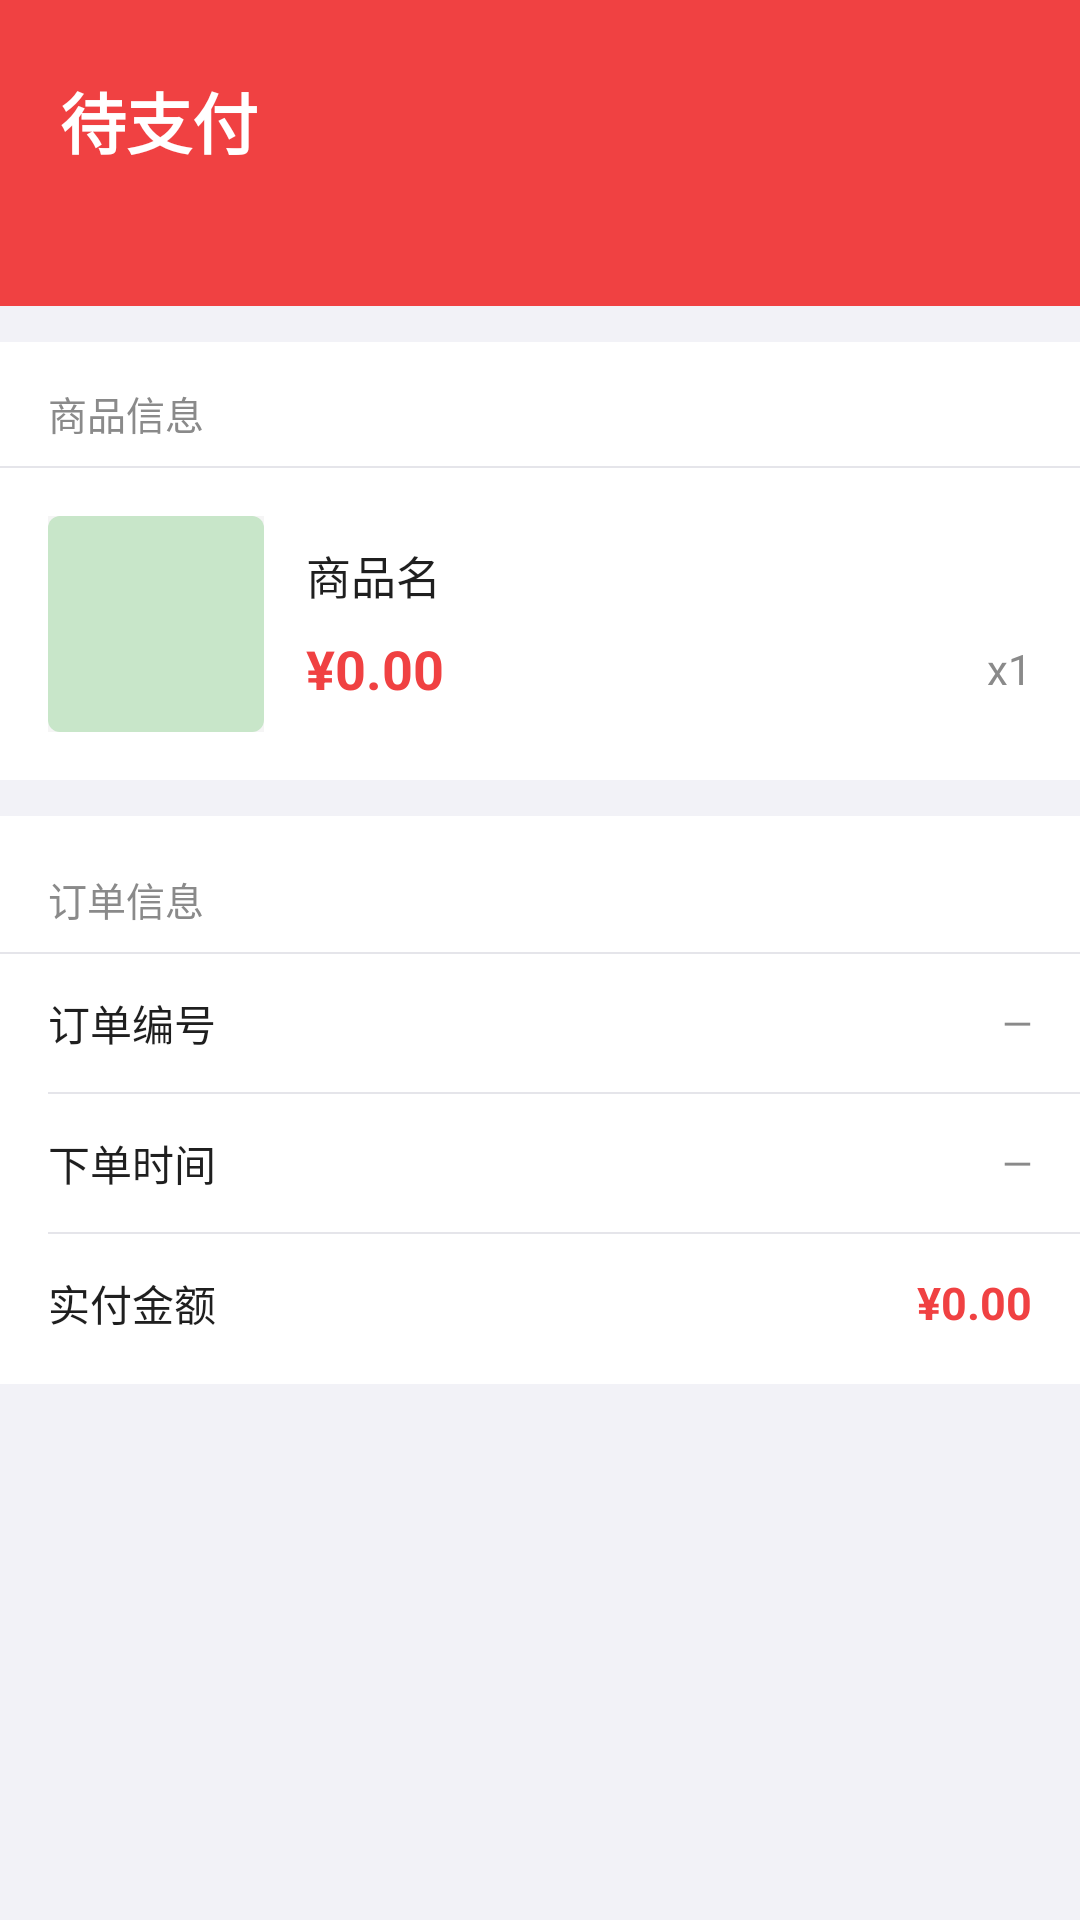

Android layout source for this screen:
<!-- AndroidManifest.xml: application theme Theme.JNTT -->
<!-- res/layout/activity_order_detail.xml -->
<?xml version="1.0" encoding="utf-8"?>
<ScrollView xmlns:android="http://schemas.android.com/apk/res/android"
    android:layout_width="match_parent"
    android:layout_height="match_parent"
    android:background="#F2F2F7">

    <LinearLayout
        android:layout_width="match_parent"
        android:layout_height="wrap_content"
        android:orientation="vertical">

        
        <LinearLayout
            android:layout_width="match_parent"
            android:layout_height="wrap_content"
            android:orientation="vertical"
            android:background="#F04142"
            android:paddingHorizontal="20dp"
            android:paddingTop="24dp"
            android:paddingBottom="24dp"
            android:layout_marginBottom="12dp">

            <TextView
                android:id="@+id/tvDetailStatus"
                android:layout_width="wrap_content"
                android:layout_height="wrap_content"
                android:textSize="22sp"
                android:textStyle="bold"
                android:textColor="@color/white"
                android:text="待支付" />

            <TextView
                android:id="@+id/tvDetailCountdown"
                android:layout_width="wrap_content"
                android:layout_height="wrap_content"
                android:textSize="13sp"
                android:textColor="#FFCCCC"
                android:layout_marginTop="4dp"
                android:text="" />
        </LinearLayout>

        
        <LinearLayout
            android:layout_width="match_parent"
            android:layout_height="wrap_content"
            android:orientation="vertical"
            android:background="@color/white"
            android:layout_marginBottom="12dp">

            <TextView
                android:layout_width="match_parent"
                android:layout_height="wrap_content"
                android:text="商品信息"
                android:textSize="13sp"
                android:textColor="#8A8A8A"
                android:paddingHorizontal="16dp"
                android:paddingTop="14dp"
                android:paddingBottom="8dp" />

            <View android:layout_width="match_parent" android:layout_height="0.5dp"
                android:background="#E5E5EA"/>

            <LinearLayout
                android:layout_width="match_parent"
                android:layout_height="wrap_content"
                android:orientation="horizontal"
                android:gravity="center_vertical"
                android:padding="16dp">

                <ImageView
                    android:id="@+id/ivDetailProduct"
                    android:layout_width="72dp"
                    android:layout_height="72dp"
                    android:src="@drawable/ic_product_placeholder"
                    android:background="#F5F5F5"
                    android:scaleType="centerInside"
                    android:layout_marginEnd="14dp" />

                <LinearLayout
                    android:layout_width="0dp"
                    android:layout_height="wrap_content"
                    android:layout_weight="1"
                    android:orientation="vertical">

                    <TextView
                        android:id="@+id/tvDetailName"
                        android:layout_width="match_parent"
                        android:layout_height="wrap_content"
                        android:textSize="15sp"
                        android:textColor="#1F1F1F"
                        android:maxLines="2"
                        android:text="商品名" />

                    <LinearLayout
                        android:layout_width="match_parent"
                        android:layout_height="wrap_content"
                        android:orientation="horizontal"
                        android:gravity="center_vertical"
                        android:layout_marginTop="8dp">

                        <TextView
                            android:id="@+id/tvDetailPrice"
                            android:layout_width="0dp"
                            android:layout_height="wrap_content"
                            android:layout_weight="1"
                            android:textSize="18sp"
                            android:textStyle="bold"
                            android:textColor="#F04142"
                            android:text="¥0.00" />

                        <TextView
                            android:id="@+id/tvDetailQty"
                            android:layout_width="wrap_content"
                            android:layout_height="wrap_content"
                            android:textSize="14sp"
                            android:textColor="#8A8A8A"
                            android:text="x1" />
                    </LinearLayout>
                </LinearLayout>
            </LinearLayout>
        </LinearLayout>

        
        <LinearLayout
            android:layout_width="match_parent"
            android:layout_height="wrap_content"
            android:orientation="vertical"
            android:background="@color/white"
            android:layout_marginBottom="12dp"
            android:paddingVertical="4dp">

            <TextView
                android:layout_width="match_parent"
                android:layout_height="wrap_content"
                android:text="订单信息"
                android:textSize="13sp"
                android:textColor="#8A8A8A"
                android:paddingHorizontal="16dp"
                android:paddingTop="14dp"
                android:paddingBottom="8dp" />

            <View android:layout_width="match_parent" android:layout_height="0.5dp"
                android:background="#E5E5EA"/>

            <LinearLayout android:layout_width="match_parent" android:layout_height="46dp"
                android:orientation="horizontal" android:gravity="center_vertical"
                android:paddingHorizontal="16dp">
                <TextView android:layout_width="0dp" android:layout_height="wrap_content"
                    android:layout_weight="1" android:text="订单编号"
                    android:textSize="14sp" android:textColor="#1F1F1F"/>
                <TextView android:id="@+id/tvDetailOrderId"
                    android:layout_width="wrap_content" android:layout_height="wrap_content"
                    android:textSize="13sp" android:textColor="#8A8A8A" android:text="—"/>
            </LinearLayout>

            <View android:layout_width="match_parent" android:layout_height="0.5dp"
                android:background="#E5E5EA" android:layout_marginStart="16dp"/>

            <LinearLayout android:layout_width="match_parent" android:layout_height="46dp"
                android:orientation="horizontal" android:gravity="center_vertical"
                android:paddingHorizontal="16dp">
                <TextView android:layout_width="0dp" android:layout_height="wrap_content"
                    android:layout_weight="1" android:text="下单时间"
                    android:textSize="14sp" android:textColor="#1F1F1F"/>
                <TextView android:id="@+id/tvDetailTime"
                    android:layout_width="wrap_content" android:layout_height="wrap_content"
                    android:textSize="13sp" android:textColor="#8A8A8A" android:text="—"/>
            </LinearLayout>

            <View android:layout_width="match_parent" android:layout_height="0.5dp"
                android:background="#E5E5EA" android:layout_marginStart="16dp"/>

            <LinearLayout android:layout_width="match_parent" android:layout_height="46dp"
                android:orientation="horizontal" android:gravity="center_vertical"
                android:paddingHorizontal="16dp">
                <TextView android:layout_width="0dp" android:layout_height="wrap_content"
                    android:layout_weight="1" android:text="实付金额"
                    android:textSize="14sp" android:textColor="#1F1F1F"/>
                <TextView android:id="@+id/tvDetailTotal"
                    android:layout_width="wrap_content" android:layout_height="wrap_content"
                    android:textSize="15sp" android:textStyle="bold"
                    android:textColor="#F04142" android:text="¥0.00"/>
            </LinearLayout>
        </LinearLayout>

        
        <LinearLayout
            android:id="@+id/layoutDetailActions"
            android:layout_width="match_parent"
            android:layout_height="wrap_content"
            android:orientation="horizontal"
            android:paddingHorizontal="16dp"
            android:paddingVertical="12dp"
            android:visibility="gone">

            <Button
                android:id="@+id/btnDetailCancel"
                android:layout_width="0dp"
                android:layout_height="48dp"
                android:layout_weight="1"
                android:text="取消订单"
                android:textColor="#1F1F1F"
                android:textSize="15sp"
                android:background="@drawable/bg_auth_input"
                android:stateListAnimator="@null"
                android:layout_marginEnd="12dp" />

            <Button
                android:id="@+id/btnDetailPay"
                android:layout_width="0dp"
                android:layout_height="48dp"
                android:layout_weight="1"
                android:text="立即支付"
                android:textColor="@color/white"
                android:textSize="15sp"
                android:textStyle="bold"
                android:background="@drawable/bg_auth_button"
                android:stateListAnimator="@null" />

            <Button
                android:id="@+id/btnDetailComment"
                android:layout_width="0dp"
                android:layout_height="48dp"
                android:layout_weight="1"
                android:text="去评价"
                android:textColor="@color/white"
                android:textSize="15sp"
                android:textStyle="bold"
                android:background="@drawable/bg_auth_button"
                android:stateListAnimator="@null"
                android:visibility="gone" />
        </LinearLayout>

    </LinearLayout>
</ScrollView>
<!-- resources referenced by this layout -->
<resources>
  <color name="white">#FFFFFFFF</color>
  <!-- drawable bg_auth_button (drawable) -->
  <?xml version="1.0" encoding="utf-8"?>
  <selector xmlns:android="http://schemas.android.com/apk/res/android">
      <item android:state_pressed="true">
          <shape android:shape="rectangle">
              <solid android:color="#D63638" />
              <corners android:radius="26dp" />
          </shape>
      </item>
      <item android:state_enabled="false">
          <shape android:shape="rectangle">
              <solid android:color="#F5BFC0" />
              <corners android:radius="26dp" />
          </shape>
      </item>
      <item>
          <shape android:shape="rectangle">
              <solid android:color="#F04142" />
              <corners android:radius="26dp" />
          </shape>
      </item>
  </selector>
  <!-- drawable bg_auth_input (drawable) -->
  <?xml version="1.0" encoding="utf-8"?>
  <shape xmlns:android="http://schemas.android.com/apk/res/android"
      android:shape="rectangle">
      <solid android:color="#F5F6F7" />
      <corners android:radius="24dp" />
      <stroke android:width="1dp" android:color="#EDEEF0" />
  </shape>
  <!-- drawable ic_product_placeholder (drawable) -->
  <?xml version="1.0" encoding="utf-8"?>
  <shape xmlns:android="http://schemas.android.com/apk/res/android"
      android:shape="rectangle">
      <solid android:color="#C8E6C9" />
      <corners android:radius="4dp" />
  </shape>
  <style name="Theme.JNTT" parent="Base.Theme.JNTT" />
  <style name="Base.Theme.JNTT" parent="Theme.Material3.DayNight.NoActionBar">
          <item name="colorPrimary">@color/colorPrimary</item>
          <item name="colorPrimaryVariant">@color/colorPrimaryDark</item>
          <item name="colorSecondary">@color/colorAccent</item>
      </style>
  <color name="colorPrimary">#4CAF50</color>
  <color name="colorPrimaryDark">#388E3C</color>
  <color name="colorAccent">#FF9800</color>
</resources>
